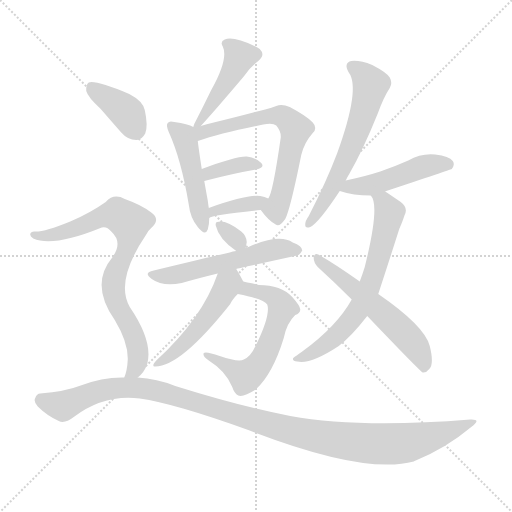
t = 0.00 s
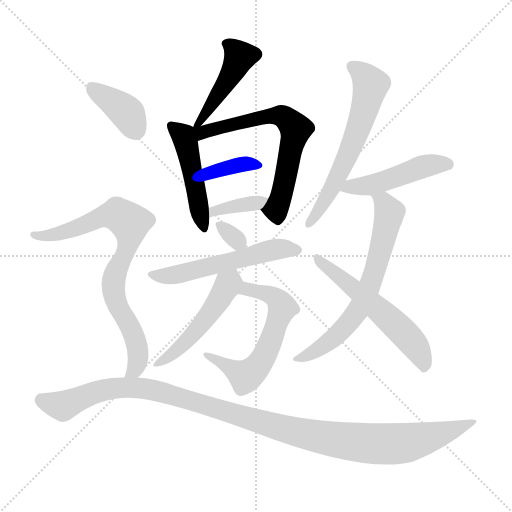
t = 2.25 s
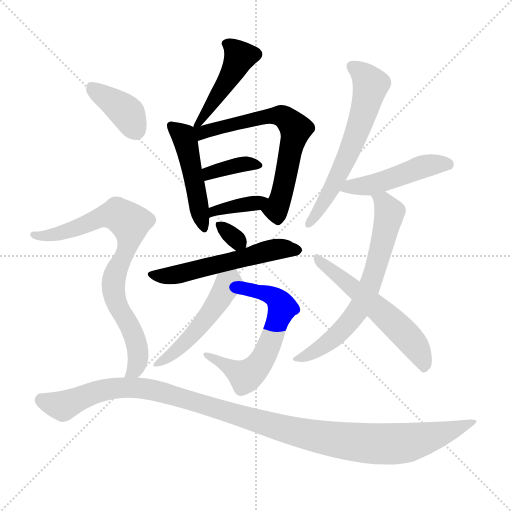
t = 4.50 s
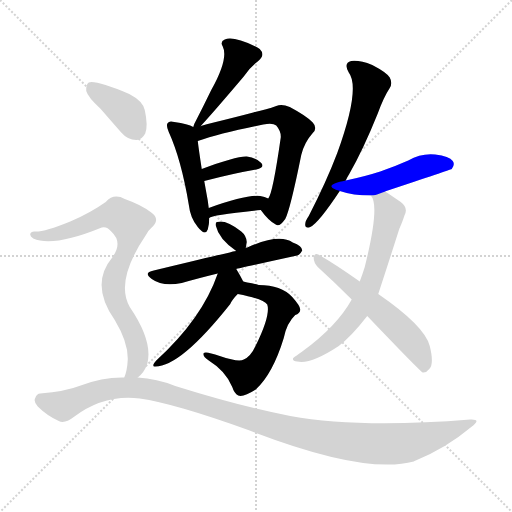
t = 6.75 s
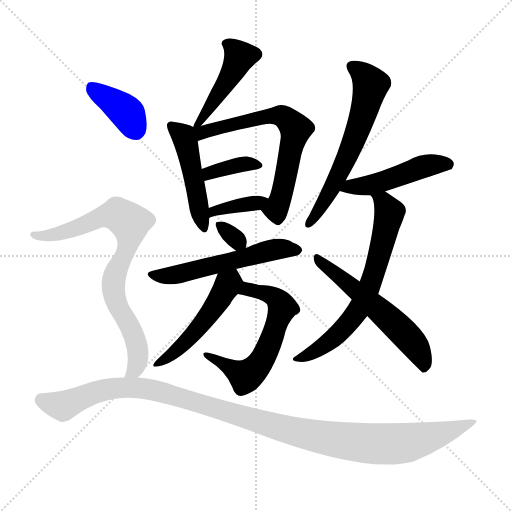
t = 8.99 s
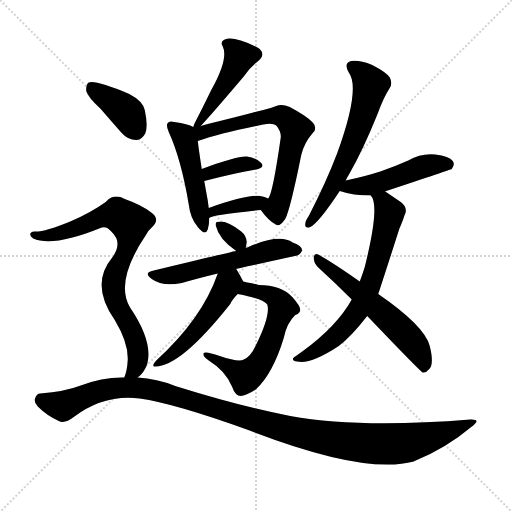
t = 11.24 s

The animated SVG that drew these frames (rendered in a browser with its animation timeline set to each time). Animation: 16 CSS @keyframes rules; one cycle of 11.24 s.

<svg version="1.1" viewBox="0 0 1024 1024" xmlns="http://www.w3.org/2000/svg">
  <g stroke="lightgray" stroke-dasharray="1,1" stroke-width="1" transform="scale(4, 4)">
    <line x1="0" y1="0" x2="256" y2="256"></line>
    <line x1="256" y1="0" x2="0" y2="256"></line>
    <line x1="128" y1="0" x2="128" y2="256"></line>
    <line x1="0" y1="128" x2="256" y2="128"></line>
  </g>
<g transform="scale(1, -1) translate(0, -900)">
   <style type="text/css">
    @keyframes keyframes0 {
      from {
       stroke: blue;
       stroke-dashoffset: 444;
       stroke-width: 128;
       }
       59% {
       animation-timing-function: step-end;
       stroke: blue;
       stroke-dashoffset: 0;
       stroke-width: 128;
       }
       to {
       stroke: black;
       stroke-width: 1024;
       }
       }
       #make-me-a-hanzi-animation-0 {
         animation: keyframes0 0.611328s both;
         animation-delay: 0.000000s;
         animation-timing-function: linear;
       }
    @keyframes keyframes1 {
      from {
       stroke: blue;
       stroke-dashoffset: 474;
       stroke-width: 128;
       }
       61% {
       animation-timing-function: step-end;
       stroke: blue;
       stroke-dashoffset: 0;
       stroke-width: 128;
       }
       to {
       stroke: black;
       stroke-width: 1024;
       }
       }
       #make-me-a-hanzi-animation-1 {
         animation: keyframes1 0.635742s both;
         animation-delay: 0.611328s;
         animation-timing-function: linear;
       }
    @keyframes keyframes2 {
      from {
       stroke: blue;
       stroke-dashoffset: 652;
       stroke-width: 128;
       }
       68% {
       animation-timing-function: step-end;
       stroke: blue;
       stroke-dashoffset: 0;
       stroke-width: 128;
       }
       to {
       stroke: black;
       stroke-width: 1024;
       }
       }
       #make-me-a-hanzi-animation-2 {
         animation: keyframes2 0.780599s both;
         animation-delay: 1.247070s;
         animation-timing-function: linear;
       }
    @keyframes keyframes3 {
      from {
       stroke: blue;
       stroke-dashoffset: 365;
       stroke-width: 128;
       }
       54% {
       animation-timing-function: step-end;
       stroke: blue;
       stroke-dashoffset: 0;
       stroke-width: 128;
       }
       to {
       stroke: black;
       stroke-width: 1024;
       }
       }
       #make-me-a-hanzi-animation-3 {
         animation: keyframes3 0.547038s both;
         animation-delay: 2.027669s;
         animation-timing-function: linear;
       }
    @keyframes keyframes4 {
      from {
       stroke: blue;
       stroke-dashoffset: 370;
       stroke-width: 128;
       }
       55% {
       animation-timing-function: step-end;
       stroke: blue;
       stroke-dashoffset: 0;
       stroke-width: 128;
       }
       to {
       stroke: black;
       stroke-width: 1024;
       }
       }
       #make-me-a-hanzi-animation-4 {
         animation: keyframes4 0.551107s both;
         animation-delay: 2.574707s;
         animation-timing-function: linear;
       }
    @keyframes keyframes5 {
      from {
       stroke: blue;
       stroke-dashoffset: 315;
       stroke-width: 128;
       }
       51% {
       animation-timing-function: step-end;
       stroke: blue;
       stroke-dashoffset: 0;
       stroke-width: 128;
       }
       to {
       stroke: black;
       stroke-width: 1024;
       }
       }
       #make-me-a-hanzi-animation-5 {
         animation: keyframes5 0.506348s both;
         animation-delay: 3.125814s;
         animation-timing-function: linear;
       }
    @keyframes keyframes6 {
      from {
       stroke: blue;
       stroke-dashoffset: 553;
       stroke-width: 128;
       }
       64% {
       animation-timing-function: step-end;
       stroke: blue;
       stroke-dashoffset: 0;
       stroke-width: 128;
       }
       to {
       stroke: black;
       stroke-width: 1024;
       }
       }
       #make-me-a-hanzi-animation-6 {
         animation: keyframes6 0.700033s both;
         animation-delay: 3.632161s;
         animation-timing-function: linear;
       }
    @keyframes keyframes7 {
      from {
       stroke: blue;
       stroke-dashoffset: 599;
       stroke-width: 128;
       }
       66% {
       animation-timing-function: step-end;
       stroke: blue;
       stroke-dashoffset: 0;
       stroke-width: 128;
       }
       to {
       stroke: black;
       stroke-width: 1024;
       }
       }
       #make-me-a-hanzi-animation-7 {
         animation: keyframes7 0.737467s both;
         animation-delay: 4.332194s;
         animation-timing-function: linear;
       }
    @keyframes keyframes8 {
      from {
       stroke: blue;
       stroke-dashoffset: 497;
       stroke-width: 128;
       }
       62% {
       animation-timing-function: step-end;
       stroke: blue;
       stroke-dashoffset: 0;
       stroke-width: 128;
       }
       to {
       stroke: black;
       stroke-width: 1024;
       }
       }
       #make-me-a-hanzi-animation-8 {
         animation: keyframes8 0.654460s both;
         animation-delay: 5.069661s;
         animation-timing-function: linear;
       }
    @keyframes keyframes9 {
      from {
       stroke: blue;
       stroke-dashoffset: 612;
       stroke-width: 128;
       }
       67% {
       animation-timing-function: step-end;
       stroke: blue;
       stroke-dashoffset: 0;
       stroke-width: 128;
       }
       to {
       stroke: black;
       stroke-width: 1024;
       }
       }
       #make-me-a-hanzi-animation-9 {
         animation: keyframes9 0.748047s both;
         animation-delay: 5.724121s;
         animation-timing-function: linear;
       }
    @keyframes keyframes10 {
      from {
       stroke: blue;
       stroke-dashoffset: 476;
       stroke-width: 128;
       }
       61% {
       animation-timing-function: step-end;
       stroke: blue;
       stroke-dashoffset: 0;
       stroke-width: 128;
       }
       to {
       stroke: black;
       stroke-width: 1024;
       }
       }
       #make-me-a-hanzi-animation-10 {
         animation: keyframes10 0.637370s both;
         animation-delay: 6.472168s;
         animation-timing-function: linear;
       }
    @keyframes keyframes11 {
      from {
       stroke: blue;
       stroke-dashoffset: 668;
       stroke-width: 128;
       }
       68% {
       animation-timing-function: step-end;
       stroke: blue;
       stroke-dashoffset: 0;
       stroke-width: 128;
       }
       to {
       stroke: black;
       stroke-width: 1024;
       }
       }
       #make-me-a-hanzi-animation-11 {
         animation: keyframes11 0.793620s both;
         animation-delay: 7.109538s;
         animation-timing-function: linear;
       }
    @keyframes keyframes12 {
      from {
       stroke: blue;
       stroke-dashoffset: 567;
       stroke-width: 128;
       }
       65% {
       animation-timing-function: step-end;
       stroke: blue;
       stroke-dashoffset: 0;
       stroke-width: 128;
       }
       to {
       stroke: black;
       stroke-width: 1024;
       }
       }
       #make-me-a-hanzi-animation-12 {
         animation: keyframes12 0.711426s both;
         animation-delay: 7.903158s;
         animation-timing-function: linear;
       }
    @keyframes keyframes13 {
      from {
       stroke: blue;
       stroke-dashoffset: 384;
       stroke-width: 128;
       }
       56% {
       animation-timing-function: step-end;
       stroke: blue;
       stroke-dashoffset: 0;
       stroke-width: 128;
       }
       to {
       stroke: black;
       stroke-width: 1024;
       }
       }
       #make-me-a-hanzi-animation-13 {
         animation: keyframes13 0.562500s both;
         animation-delay: 8.614583s;
         animation-timing-function: linear;
       }
    @keyframes keyframes14 {
      from {
       stroke: blue;
       stroke-dashoffset: 790;
       stroke-width: 128;
       }
       72% {
       animation-timing-function: step-end;
       stroke: blue;
       stroke-dashoffset: 0;
       stroke-width: 128;
       }
       to {
       stroke: black;
       stroke-width: 1024;
       }
       }
       #make-me-a-hanzi-animation-14 {
         animation: keyframes14 0.892904s both;
         animation-delay: 9.177083s;
         animation-timing-function: linear;
       }
    @keyframes keyframes15 {
      from {
       stroke: blue;
       stroke-dashoffset: 1131;
       stroke-width: 128;
       }
       79% {
       animation-timing-function: step-end;
       stroke: blue;
       stroke-dashoffset: 0;
       stroke-width: 128;
       }
       to {
       stroke: black;
       stroke-width: 1024;
       }
       }
       #make-me-a-hanzi-animation-15 {
         animation: keyframes15 1.170410s both;
         animation-delay: 10.069987s;
         animation-timing-function: linear;
       }
</style>
<path d="M 401.5 648.0 Q 426.5 675.0 487.5 747.0 Q 499.5 765.0 516.5 778.0 Q 531.5 790.0 519.5 802.0 Q 504.5 812.0 481.5 819.0 Q 459.5 826.0 449.5 821.0 Q 439.5 817.0 445.5 807.0 Q 457.5 783.0 422.5 720.0 Q 406.5 687.0 388.5 652.0 Q 387.5 649.0 386.5 646.0 C 378.5 623.0 381.5 626.0 401.5 648.0 Z" fill="lightgray"></path> 
<path d="M 386.5 646.0 Q 376.5 652.0 348.5 656.0 Q 338.5 659.0 335.5 654.0 Q 331.5 650.0 337.5 636.0 Q 362.5 581.0 377.5 491.0 Q 380.5 464.0 395.5 446.0 Q 410.5 427.0 415.5 441.0 Q 418.5 451.0 418.5 464.0 L 417.5 484.0 Q 416.5 491.0 415.5 499.0 Q 411.5 521.0 408.5 538.0 L 403.5 562.0 Q 397.5 601.0 395.5 618.0 C 392.5 643.0 392.5 643.0 386.5 646.0 Z" fill="lightgray"></path> 
<path d="M 521.5 480.0 Q 537.5 458.0 551.5 451.0 Q 558.5 445.0 570.5 462.0 Q 580.5 481.0 602.5 590.0 Q 608.5 615.0 625.5 634.0 Q 635.5 644.0 625.5 655.0 Q 613.5 668.0 579.5 686.0 Q 563.5 693.0 552.5 688.0 Q 533.5 681.0 506.5 675.0 Q 472.5 666.0 427.5 655.0 Q 412.5 652.0 401.5 648.0 C 372.5 639.0 356.5 605.0 395.5 618.0 Q 441.5 634.0 526.5 651.0 Q 545.5 655.0 552.5 649.0 Q 562.5 637.0 561.5 625.0 Q 545.5 513.0 536.5 503.0 C 524.5 476.0 518.5 484.0 521.5 480.0 Z" fill="lightgray"></path> 
<path d="M 408.5 538.0 Q 466.5 553.0 512.5 561.0 Q 530.5 565.0 522.5 574.0 Q 513.5 584.0 493.5 587.0 Q 472.5 588.0 403.5 562.0 C 375.5 551.0 379.5 531.0 408.5 538.0 Z" fill="lightgray"></path> 
<path d="M 418.5 464.0 Q 422.5 470.0 521.5 480.0 C 551.5 483.0 563.5 490.0 536.5 503.0 Q 529.5 507.0 520.5 508.0 Q 493.5 511.0 417.5 484.0 C 389.5 474.0 392.5 449.0 418.5 464.0 Z" fill="lightgray"></path> 
<path d="M 491.5 404.0 Q 492.5 410.0 493.5 416.0 Q 492.5 429.0 482.5 437.0 Q 451.5 461.0 434.5 456.0 Q 430.5 456.0 431.5 449.0 Q 437.5 422.0 472.5 398.0 C 488.5 387.0 488.5 387.0 491.5 404.0 Z" fill="lightgray"></path> 
<path d="M 472.5 362.0 Q 475.5 363.0 589.5 388.0 Q 598.5 388.0 604.5 399.0 Q 604.5 408.0 585.5 415.0 Q 558.5 434.0 494.5 405.0 Q 491.5 405.0 491.5 404.0 L 472.5 398.0 Q 465.5 398.0 459.5 395.0 Q 444.5 392.0 307.5 359.0 Q 285.5 355.0 303.5 342.0 Q 325.5 326.0 363.5 334.0 Q 394.5 343.0 435.5 353.0 L 472.5 362.0 Z" fill="lightgray"></path> 
<path d="M 475.5 312.0 Q 526.5 302.0 534.5 291.0 Q 541.5 270.0 511.5 209.0 Q 501.5 187.0 487.5 181.0 Q 477.5 175.0 439.5 188.0 Q 411.5 198.0 407.5 194.0 Q 404.5 187.0 417.5 179.0 Q 451.5 158.0 464.5 126.0 Q 468.5 113.0 476.5 109.0 Q 486.5 105.0 511.5 121.0 Q 545.5 152.0 567.5 224.0 Q 573.5 254.0 590.5 270.0 Q 599.5 273.0 600.5 280.0 Q 601.5 287.0 584.5 306.0 Q 562.5 330.0 517.5 330.0 Q 507.5 333.0 494.5 335.0 Q 490.5 336.0 486.5 337.0 C 457.5 344.0 446.5 318.0 475.5 312.0 Z" fill="lightgray"></path> 
<path d="M 486.5 337.0 Q 480.5 349.0 472.5 362.0 C 457.5 388.0 445.5 381.0 435.5 353.0 Q 404.5 263.0 312.5 179.0 Q 308.5 175.0 306.5 170.0 Q 306.5 166.0 310.5 167.0 Q 361.5 167.0 460.5 292.0 Q 464.5 301.0 475.5 312.0 C 490.5 329.0 490.5 329.0 486.5 337.0 Z" fill="lightgray"></path> 
<path d="M 691.5 539.0 Q 694.5 546.0 698.5 552.0 Q 726.5 601.0 755.5 673.0 Q 767.5 706.0 779.5 724.0 Q 785.5 734.0 779.5 745.0 Q 773.5 755.0 744.5 770.0 Q 719.5 780.0 702.5 778.0 Q 686.5 774.0 697.5 755.0 Q 721.5 724.0 674.5 594.0 Q 652.5 536.0 617.5 468.0 Q 610.5 458.0 610.5 452.0 Q 609.5 442.0 620.5 446.0 Q 636.5 453.0 679.5 518.0 L 691.5 539.0 Z" fill="lightgray"></path> 
<path d="M 770.5 517.0 Q 770.5 518.0 772.5 518.0 Q 899.5 560.0 903.5 562.0 Q 910.5 571.0 905.5 578.0 Q 898.5 588.0 870.5 591.0 Q 842.5 594.0 816.5 579.0 Q 789.5 567.0 760.5 557.0 Q 729.5 547.0 691.5 539.0 C 662.5 533.0 650.5 527.0 679.5 518.0 Q 706.5 509.0 741.5 509.0 C 749.5 509.0 749.5 509.0 770.5 517.0 Z" fill="lightgray"></path> 
<path d="M 756.5 312.0 Q 777.5 376.0 798.5 442.0 Q 805.5 458.0 808.5 468.0 Q 817.5 484.0 801.5 496.0 Q 782.5 509.0 770.5 517.0 C 745.5 534.0 728.5 536.0 741.5 509.0 Q 760.5 490.0 729.5 366.0 Q 725.5 353.0 719.5 337.0 L 703.5 301.0 Q 673.5 247.0 604.5 197.0 Q 591.5 188.0 586.5 184.0 Q 583.5 178.0 594.5 177.0 Q 621.5 171.0 677.5 208.0 Q 702.5 227.0 734.5 268.0 L 756.5 312.0 Z" fill="lightgray"></path> 
<path d="M 734.5 268.0 Q 840.5 157.0 845.5 155.0 Q 852.5 154.0 858.5 162.0 Q 868.5 172.0 859.5 208.0 Q 849.5 248.0 756.5 312.0 L 719.5 337.0 Q 668.5 373.0 636.5 391.0 Q 629.5 395.0 627.5 386.0 Q 626.5 376.0 635.5 366.0 Q 668.5 336.0 703.5 301.0 L 734.5 268.0 Z" fill="lightgray"></path> 
<path d="M 201.5 682.0 Q 220.5 660.0 242.5 635.0 Q 255.5 620.0 272.5 620.0 Q 282.5 619.0 290.5 633.0 Q 296.5 648.0 289.5 680.0 Q 285.5 698.0 258.5 712.0 Q 191.5 740.0 177.5 735.0 Q 171.5 731.0 172.5 718.0 Q 175.5 706.0 201.5 682.0 Z" fill="lightgray"></path> 
<path d="M 275.5 145.0 Q 288.5 155.0 294.5 172.0 Q 306.5 217.0 259.5 286.0 Q 229.5 338.0 292.5 431.0 Q 295.5 438.0 301.5 443.0 Q 322.5 461.0 302.5 475.0 Q 283.5 490.0 249.5 502.0 Q 227.5 514.0 211.5 496.0 Q 180.5 474.0 140.5 457.0 Q 86.5 435.0 68.5 437.0 Q 61.5 437.0 60.5 432.0 Q 59.5 428.0 66.5 423.0 Q 105.5 405.0 203.5 445.0 Q 213.5 448.0 222.5 437.0 Q 246.5 415.0 224.5 385.0 Q 179.5 331.0 229.5 260.0 Q 256.5 215.0 255.5 181.0 Q 254.5 159.0 248.5 145.0 C 239.5 116.0 254.5 123.0 275.5 145.0 Z" fill="lightgray"></path> 
<path d="M 248.5 145.0 Q 205.5 146.0 161.5 129.0 Q 130.5 117.0 80.5 113.0 Q 73.5 113.0 70.5 104.0 Q 66.5 97.0 75.5 87.0 Q 93.5 69.0 117.5 58.0 Q 129.5 52.0 147.5 66.0 Q 208.5 112.0 279.5 103.0 Q 349.5 93.0 496.5 40.0 Q 728.5 -50.0 827.5 -23.0 Q 828.5 -22.0 831.5 -21.0 Q 892.5 4.0 942.5 46.0 Q 964.5 62.0 940.5 61.0 Q 718.5 43.0 580.5 68.0 Q 481.5 87.0 350.5 128.0 Q 313.5 143.0 275.5 145.0 L 248.5 145.0 Z" fill="lightgray"></path> 
      <clipPath id="make-me-a-hanzi-clip-0">
      <path d="M 401.5 648.0 Q 426.5 675.0 487.5 747.0 Q 499.5 765.0 516.5 778.0 Q 531.5 790.0 519.5 802.0 Q 504.5 812.0 481.5 819.0 Q 459.5 826.0 449.5 821.0 Q 439.5 817.0 445.5 807.0 Q 457.5 783.0 422.5 720.0 Q 406.5 687.0 388.5 652.0 Q 387.5 649.0 386.5 646.0 C 378.5 623.0 381.5 626.0 401.5 648.0 Z" fill="lightgray"></path>
      </clipPath>
      <path clip-path="url(#make-me-a-hanzi-clip-0)" d="M 456.5 812.0 L 478.5 784.0 L 464.5 753.0 L 396.5 656.0 " fill="none" id="make-me-a-hanzi-animation-0" stroke-dasharray="316 632" stroke-linecap="round"></path>

      <clipPath id="make-me-a-hanzi-clip-1">
      <path d="M 386.5 646.0 Q 376.5 652.0 348.5 656.0 Q 338.5 659.0 335.5 654.0 Q 331.5 650.0 337.5 636.0 Q 362.5 581.0 377.5 491.0 Q 380.5 464.0 395.5 446.0 Q 410.5 427.0 415.5 441.0 Q 418.5 451.0 418.5 464.0 L 417.5 484.0 Q 416.5 491.0 415.5 499.0 Q 411.5 521.0 408.5 538.0 L 403.5 562.0 Q 397.5 601.0 395.5 618.0 C 392.5 643.0 392.5 643.0 386.5 646.0 Z" fill="lightgray"></path>
      </clipPath>
      <path clip-path="url(#make-me-a-hanzi-clip-1)" d="M 342.5 649.0 L 366.5 627.0 L 373.5 610.0 L 406.5 446.0 " fill="none" id="make-me-a-hanzi-animation-1" stroke-dasharray="346 692" stroke-linecap="round"></path>

      <clipPath id="make-me-a-hanzi-clip-2">
      <path d="M 521.5 480.0 Q 537.5 458.0 551.5 451.0 Q 558.5 445.0 570.5 462.0 Q 580.5 481.0 602.5 590.0 Q 608.5 615.0 625.5 634.0 Q 635.5 644.0 625.5 655.0 Q 613.5 668.0 579.5 686.0 Q 563.5 693.0 552.5 688.0 Q 533.5 681.0 506.5 675.0 Q 472.5 666.0 427.5 655.0 Q 412.5 652.0 401.5 648.0 C 372.5 639.0 356.5 605.0 395.5 618.0 Q 441.5 634.0 526.5 651.0 Q 545.5 655.0 552.5 649.0 Q 562.5 637.0 561.5 625.0 Q 545.5 513.0 536.5 503.0 C 524.5 476.0 518.5 484.0 521.5 480.0 Z" fill="lightgray"></path>
      </clipPath>
      <path clip-path="url(#make-me-a-hanzi-clip-2)" d="M 394.5 641.0 L 404.5 635.0 L 553.5 669.0 L 575.5 661.0 L 591.5 642.0 L 563.5 509.0 L 551.5 482.0 L 556.5 465.0 " fill="none" id="make-me-a-hanzi-animation-2" stroke-dasharray="524 1048" stroke-linecap="round"></path>

      <clipPath id="make-me-a-hanzi-clip-3">
      <path d="M 408.5 538.0 Q 466.5 553.0 512.5 561.0 Q 530.5 565.0 522.5 574.0 Q 513.5 584.0 493.5 587.0 Q 472.5 588.0 403.5 562.0 C 375.5 551.0 379.5 531.0 408.5 538.0 Z" fill="lightgray"></path>
      </clipPath>
      <path clip-path="url(#make-me-a-hanzi-clip-3)" d="M 415.5 546.0 L 419.5 556.0 L 438.5 562.0 L 499.5 573.0 L 515.5 569.0 " fill="none" id="make-me-a-hanzi-animation-3" stroke-dasharray="237 474" stroke-linecap="round"></path>

      <clipPath id="make-me-a-hanzi-clip-4">
      <path d="M 418.5 464.0 Q 422.5 470.0 521.5 480.0 C 551.5 483.0 563.5 490.0 536.5 503.0 Q 529.5 507.0 520.5 508.0 Q 493.5 511.0 417.5 484.0 C 389.5 474.0 392.5 449.0 418.5 464.0 Z" fill="lightgray"></path>
      </clipPath>
      <path clip-path="url(#make-me-a-hanzi-clip-4)" d="M 423.5 472.0 L 428.5 480.0 L 507.5 490.0 L 530.5 499.0 " fill="none" id="make-me-a-hanzi-animation-4" stroke-dasharray="242 484" stroke-linecap="round"></path>

      <clipPath id="make-me-a-hanzi-clip-5">
      <path d="M 491.5 404.0 Q 492.5 410.0 493.5 416.0 Q 492.5 429.0 482.5 437.0 Q 451.5 461.0 434.5 456.0 Q 430.5 456.0 431.5 449.0 Q 437.5 422.0 472.5 398.0 C 488.5 387.0 488.5 387.0 491.5 404.0 Z" fill="lightgray"></path>
      </clipPath>
      <path clip-path="url(#make-me-a-hanzi-clip-5)" d="M 439.5 450.0 L 483.5 411.0 " fill="none" id="make-me-a-hanzi-animation-5" stroke-dasharray="187 374" stroke-linecap="round"></path>

      <clipPath id="make-me-a-hanzi-clip-6">
      <path d="M 472.5 362.0 Q 475.5 363.0 589.5 388.0 Q 598.5 388.0 604.5 399.0 Q 604.5 408.0 585.5 415.0 Q 558.5 434.0 494.5 405.0 Q 491.5 405.0 491.5 404.0 L 472.5 398.0 Q 465.5 398.0 459.5 395.0 Q 444.5 392.0 307.5 359.0 Q 285.5 355.0 303.5 342.0 Q 325.5 326.0 363.5 334.0 Q 394.5 343.0 435.5 353.0 L 472.5 362.0 Z" fill="lightgray"></path>
      </clipPath>
      <path clip-path="url(#make-me-a-hanzi-clip-6)" d="M 304.5 351.0 L 338.5 348.0 L 529.5 397.0 L 595.5 400.0 " fill="none" id="make-me-a-hanzi-animation-6" stroke-dasharray="425 850" stroke-linecap="round"></path>

      <clipPath id="make-me-a-hanzi-clip-7">
      <path d="M 475.5 312.0 Q 526.5 302.0 534.5 291.0 Q 541.5 270.0 511.5 209.0 Q 501.5 187.0 487.5 181.0 Q 477.5 175.0 439.5 188.0 Q 411.5 198.0 407.5 194.0 Q 404.5 187.0 417.5 179.0 Q 451.5 158.0 464.5 126.0 Q 468.5 113.0 476.5 109.0 Q 486.5 105.0 511.5 121.0 Q 545.5 152.0 567.5 224.0 Q 573.5 254.0 590.5 270.0 Q 599.5 273.0 600.5 280.0 Q 601.5 287.0 584.5 306.0 Q 562.5 330.0 517.5 330.0 Q 507.5 333.0 494.5 335.0 Q 490.5 336.0 486.5 337.0 C 457.5 344.0 446.5 318.0 475.5 312.0 Z" fill="lightgray"></path>
      </clipPath>
      <path clip-path="url(#make-me-a-hanzi-clip-7)" d="M 488.5 329.0 L 510.5 316.0 L 539.5 311.0 L 557.5 298.0 L 564.5 284.0 L 524.5 180.0 L 490.5 147.0 L 410.5 191.0 " fill="none" id="make-me-a-hanzi-animation-7" stroke-dasharray="471 942" stroke-linecap="round"></path>

      <clipPath id="make-me-a-hanzi-clip-8">
      <path d="M 486.5 337.0 Q 480.5 349.0 472.5 362.0 C 457.5 388.0 445.5 381.0 435.5 353.0 Q 404.5 263.0 312.5 179.0 Q 308.5 175.0 306.5 170.0 Q 306.5 166.0 310.5 167.0 Q 361.5 167.0 460.5 292.0 Q 464.5 301.0 475.5 312.0 C 490.5 329.0 490.5 329.0 486.5 337.0 Z" fill="lightgray"></path>
      </clipPath>
      <path clip-path="url(#make-me-a-hanzi-clip-8)" d="M 468.5 351.0 L 423.5 277.0 L 386.5 232.0 L 345.5 192.0 L 311.5 173.0 " fill="none" id="make-me-a-hanzi-animation-8" stroke-dasharray="369 738" stroke-linecap="round"></path>

      <clipPath id="make-me-a-hanzi-clip-9">
      <path d="M 691.5 539.0 Q 694.5 546.0 698.5 552.0 Q 726.5 601.0 755.5 673.0 Q 767.5 706.0 779.5 724.0 Q 785.5 734.0 779.5 745.0 Q 773.5 755.0 744.5 770.0 Q 719.5 780.0 702.5 778.0 Q 686.5 774.0 697.5 755.0 Q 721.5 724.0 674.5 594.0 Q 652.5 536.0 617.5 468.0 Q 610.5 458.0 610.5 452.0 Q 609.5 442.0 620.5 446.0 Q 636.5 453.0 679.5 518.0 L 691.5 539.0 Z" fill="lightgray"></path>
      </clipPath>
      <path clip-path="url(#make-me-a-hanzi-clip-9)" d="M 705.5 765.0 L 718.5 759.0 L 741.5 730.0 L 732.5 691.0 L 712.5 630.0 L 661.5 516.0 L 618.5 454.0 " fill="none" id="make-me-a-hanzi-animation-9" stroke-dasharray="484 968" stroke-linecap="round"></path>

      <clipPath id="make-me-a-hanzi-clip-10">
      <path d="M 770.5 517.0 Q 770.5 518.0 772.5 518.0 Q 899.5 560.0 903.5 562.0 Q 910.5 571.0 905.5 578.0 Q 898.5 588.0 870.5 591.0 Q 842.5 594.0 816.5 579.0 Q 789.5 567.0 760.5 557.0 Q 729.5 547.0 691.5 539.0 C 662.5 533.0 650.5 527.0 679.5 518.0 Q 706.5 509.0 741.5 509.0 C 749.5 509.0 749.5 509.0 770.5 517.0 Z" fill="lightgray"></path>
      </clipPath>
      <path clip-path="url(#make-me-a-hanzi-clip-10)" d="M 687.5 520.0 L 700.5 527.0 L 780.5 540.0 L 852.5 569.0 L 899.5 569.0 " fill="none" id="make-me-a-hanzi-animation-10" stroke-dasharray="348 696" stroke-linecap="round"></path>

      <clipPath id="make-me-a-hanzi-clip-11">
      <path d="M 756.5 312.0 Q 777.5 376.0 798.5 442.0 Q 805.5 458.0 808.5 468.0 Q 817.5 484.0 801.5 496.0 Q 782.5 509.0 770.5 517.0 C 745.5 534.0 728.5 536.0 741.5 509.0 Q 760.5 490.0 729.5 366.0 Q 725.5 353.0 719.5 337.0 L 703.5 301.0 Q 673.5 247.0 604.5 197.0 Q 591.5 188.0 586.5 184.0 Q 583.5 178.0 594.5 177.0 Q 621.5 171.0 677.5 208.0 Q 702.5 227.0 734.5 268.0 L 756.5 312.0 Z" fill="lightgray"></path>
      </clipPath>
      <path clip-path="url(#make-me-a-hanzi-clip-11)" d="M 749.5 510.0 L 766.5 497.0 L 778.5 472.0 L 752.5 369.0 L 724.5 294.0 L 694.5 251.0 L 659.5 217.0 L 630.5 197.0 L 592.5 183.0 " fill="none" id="make-me-a-hanzi-animation-11" stroke-dasharray="540 1080" stroke-linecap="round"></path>

      <clipPath id="make-me-a-hanzi-clip-12">
      <path d="M 734.5 268.0 Q 840.5 157.0 845.5 155.0 Q 852.5 154.0 858.5 162.0 Q 868.5 172.0 859.5 208.0 Q 849.5 248.0 756.5 312.0 L 719.5 337.0 Q 668.5 373.0 636.5 391.0 Q 629.5 395.0 627.5 386.0 Q 626.5 376.0 635.5 366.0 Q 668.5 336.0 703.5 301.0 L 734.5 268.0 Z" fill="lightgray"></path>
      </clipPath>
      <path clip-path="url(#make-me-a-hanzi-clip-12)" d="M 635.5 382.0 L 812.5 229.0 L 833.5 204.0 L 849.5 163.0 " fill="none" id="make-me-a-hanzi-animation-12" stroke-dasharray="439 878" stroke-linecap="round"></path>

      <clipPath id="make-me-a-hanzi-clip-13">
      <path d="M 201.5 682.0 Q 220.5 660.0 242.5 635.0 Q 255.5 620.0 272.5 620.0 Q 282.5 619.0 290.5 633.0 Q 296.5 648.0 289.5 680.0 Q 285.5 698.0 258.5 712.0 Q 191.5 740.0 177.5 735.0 Q 171.5 731.0 172.5 718.0 Q 175.5 706.0 201.5 682.0 Z" fill="lightgray"></path>
      </clipPath>
      <path clip-path="url(#make-me-a-hanzi-clip-13)" d="M 181.5 728.0 L 248.5 679.0 L 271.5 640.0 " fill="none" id="make-me-a-hanzi-animation-13" stroke-dasharray="256 512" stroke-linecap="round"></path>

      <clipPath id="make-me-a-hanzi-clip-14">
      <path d="M 275.5 145.0 Q 288.5 155.0 294.5 172.0 Q 306.5 217.0 259.5 286.0 Q 229.5 338.0 292.5 431.0 Q 295.5 438.0 301.5 443.0 Q 322.5 461.0 302.5 475.0 Q 283.5 490.0 249.5 502.0 Q 227.5 514.0 211.5 496.0 Q 180.5 474.0 140.5 457.0 Q 86.5 435.0 68.5 437.0 Q 61.5 437.0 60.5 432.0 Q 59.5 428.0 66.5 423.0 Q 105.5 405.0 203.5 445.0 Q 213.5 448.0 222.5 437.0 Q 246.5 415.0 224.5 385.0 Q 179.5 331.0 229.5 260.0 Q 256.5 215.0 255.5 181.0 Q 254.5 159.0 248.5 145.0 C 239.5 116.0 254.5 123.0 275.5 145.0 Z" fill="lightgray"></path>
      </clipPath>
      <path clip-path="url(#make-me-a-hanzi-clip-14)" d="M 67.5 430.0 L 118.5 433.0 L 221.5 471.0 L 234.5 471.0 L 259.5 454.0 L 257.5 414.0 L 230.5 355.0 L 226.5 333.0 L 232.5 295.0 L 265.5 237.0 L 275.5 200.0 L 272.5 167.0 L 255.5 148.0 " fill="none" id="make-me-a-hanzi-animation-14" stroke-dasharray="662 1324" stroke-linecap="round"></path>

      <clipPath id="make-me-a-hanzi-clip-15">
      <path d="M 248.5 145.0 Q 205.5 146.0 161.5 129.0 Q 130.5 117.0 80.5 113.0 Q 73.5 113.0 70.5 104.0 Q 66.5 97.0 75.5 87.0 Q 93.5 69.0 117.5 58.0 Q 129.5 52.0 147.5 66.0 Q 208.5 112.0 279.5 103.0 Q 349.5 93.0 496.5 40.0 Q 728.5 -50.0 827.5 -23.0 Q 828.5 -22.0 831.5 -21.0 Q 892.5 4.0 942.5 46.0 Q 964.5 62.0 940.5 61.0 Q 718.5 43.0 580.5 68.0 Q 481.5 87.0 350.5 128.0 Q 313.5 143.0 275.5 145.0 L 248.5 145.0 Z" fill="lightgray"></path>
      </clipPath>
      <path clip-path="url(#make-me-a-hanzi-clip-15)" d="M 84.5 99.0 L 125.5 88.0 L 215.5 122.0 L 281.5 124.0 L 353.5 108.0 L 594.5 35.0 L 679.5 19.0 L 759.5 12.0 L 836.5 19.0 L 931.5 52.0 " fill="none" id="make-me-a-hanzi-animation-15" stroke-dasharray="1003 2006" stroke-linecap="round"></path>

</g>
</svg>
